Run: headless pygame with SDL's dummy video driver; simulated clock (each Clock.tick advances the game by its frame time, no real sleeping); random seed 0; keys injected as events and as key.get_pressed() state; no mouse input.
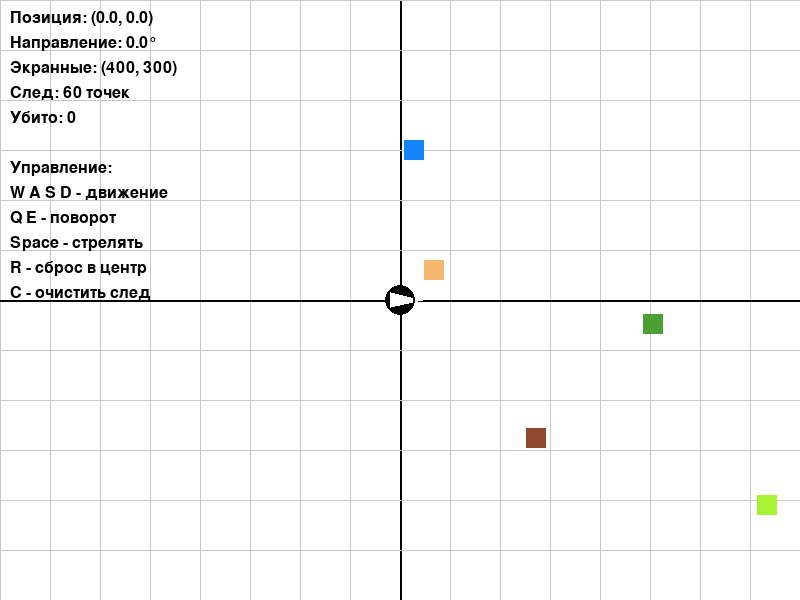
Frame 1 of 4 · flips 1–60 · no input
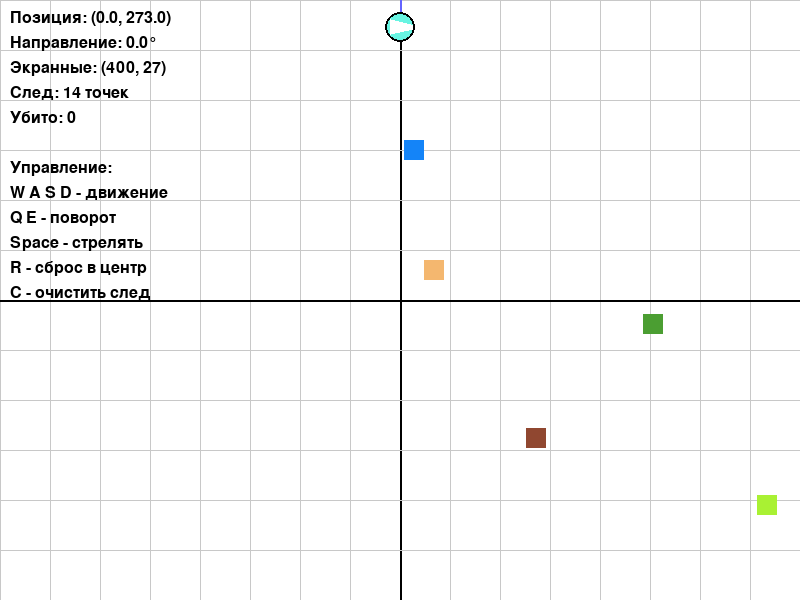
Frame 2 of 4 · flips 61–180 · tapped SPACE, RETURN · held RIGHT (→), D
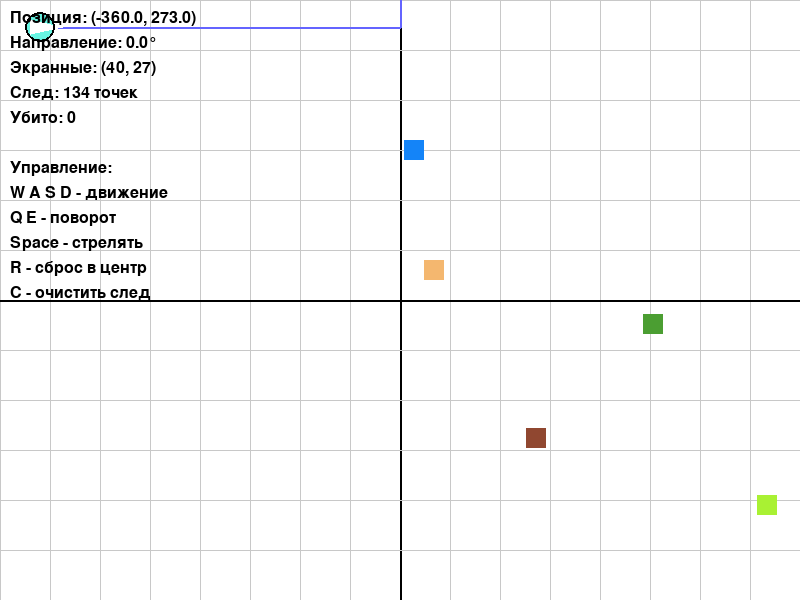
Frame 3 of 4 · flips 181–300 · held DOWN (↓), S
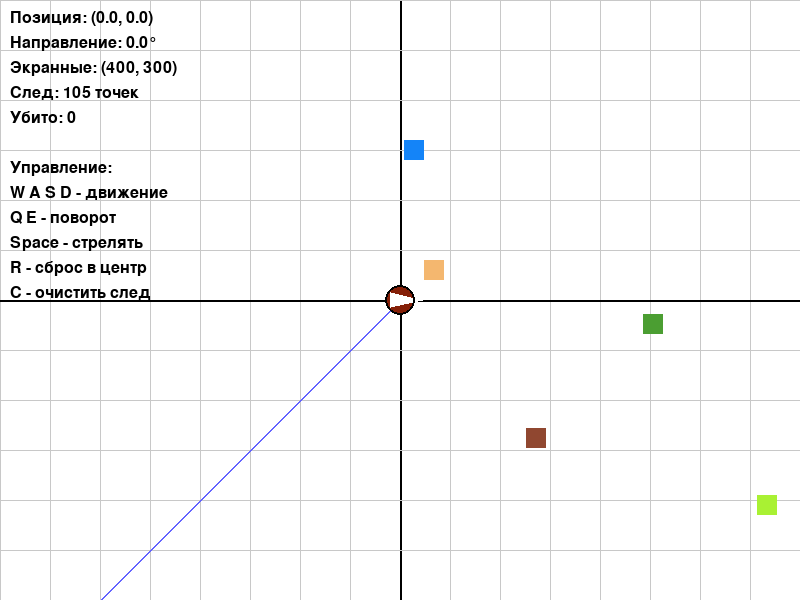
Frame 4 of 4 · flips 301–420 · held LEFT (←), A, UP (↑), W

The pygame program that drew these frames:

import pygame
import math
import random
from collections import deque
pygame.init()
WIDTH = 800
HEIGHT = 600
screen = pygame.display.set_mode((WIDTH, HEIGHT))
clock = pygame.time.Clock()
WHITE = (255, 255, 255)
BLACK = (0, 0, 0)
BLUE = (0, 100, 255)
GRAY = (200, 200, 200)
font = pygame.font.Font(None, 24)
def get_random_color():
    while True:
        color = (random.randint(0, 255), random.randint(0, 255), random.randint(0, 255))
        if color != WHITE:
            return color
def draw_grid(screen):
    for x in range(0, WIDTH, 50):
        color = GRAY if x != WIDTH // 2 else BLACK
        width = 1 if x != WIDTH // 2 else 2
        pygame.draw.line(screen, color, (x, 0), (x, HEIGHT), width)
    for y in range(0, HEIGHT, 50):
        color = GRAY if y != HEIGHT // 2 else BLACK
        width = 1 if y != HEIGHT // 2 else 2
        pygame.draw.line(screen, color, (0, y), (WIDTH, y), width)
def draw_info(screen, r_x, r_y, r_dir, trail, kills, font):
    info_txts = [
        f"Позиция: ({r_x:.1f}, {r_y:.1f})",
        f"Направление: {r_dir:.1f}°",
        f"Экранные: ({int(r_x + WIDTH / 2)}, {int(HEIGHT / 2 - r_y)})", 
        f"След: {len(trail)} точек",
        f"Убито: {kills}",
        "",
        "Управление:",
        "W A S D - движение",
        "Q E - поворот", 
        "Space - стрелять",
        "R - сброс в центр",
        "C - очистить след"]
    y_off = 10
    for text in info_txts:
        surface = font.render(text, True, BLACK)
        screen.blit(surface, (10, y_off))
        y_off += 25
def draw_robot(screen, r_x, r_y, r_dir, r_radius, r_color):
    s_x = int(r_x + WIDTH/2)
    s_y = int(HEIGHT/2 - r_y)
    pygame.draw.circle(screen, r_color, (s_x, s_y), r_radius)
    angle = math.radians(r_dir)
    tip_x = s_x + math.cos(angle) * r_radius * 1.5
    tip_y = s_y - math.sin(angle) * r_radius * 1.5
    lt_angle = angle + math.radians(140)
    lt_x = s_x + math.cos(lt_angle) * r_radius * 0.8
    lt_y = s_y - math.sin(lt_angle) * r_radius * 0.8
    rt_angle = angle - math.radians(140)
    rt_x = s_x + math.cos(rt_angle) * r_radius * 0.8
    rt_y = s_y - math.sin(rt_angle) * r_radius * 0.8
    pygame.draw.polygon(screen, WHITE, [
        (tip_x, tip_y),
        (lt_x, lt_y),
        (rt_x, rt_y)
    ])
    pygame.draw.circle(screen, BLACK, (s_x, s_y), r_radius, 2)

def draw_trail(screen, trail):
    if len(trail) < 2:
        return
    s_points = []
    for x, y in trail:
        s_x = int(x + WIDTH/2)
        s_y = int(HEIGHT/2 - y)
        s_points.append((s_x, s_y))
    if len(s_points) >= 2:
        pygame.draw.lines(screen, (100, 100, 255), False, s_points, 2)
r_x = 0
r_y = 0
r_dir = 0
r_color = BLACK
m_speed = 3 
r_radius = 15
t_speed = 3 
b_speed = 10
last_shot_t = 0
b_cooldown = 200
b_radius = 5
trail = deque(maxlen=150)
bullets = []
targets = []
kills = 0

def create_random_target():
    t_size = 20
    t_x = random.randint(-WIDTH // 2 + t_size, WIDTH // 2 - t_size)
    t_y = random.randint(-HEIGHT // 2 + t_size, HEIGHT // 2 - t_size)
    return {"x": t_x, "y": t_y, "size": t_size, "color": get_random_color()}
def draw_target(screen, target):
    s_x = int(target["x"] + WIDTH / 2)
    s_y = int(HEIGHT / 2 - target["y"])
    pygame.draw.rect(screen, target["color"], (s_x - target["size"] / 2, s_y - target["size"] / 2, target["size"], target["size"])) 
for _ in range(5):
    targets.append(create_random_target())

running = True
while running:
    for event in pygame.event.get():
        if event.type == pygame.QUIT:
            running = False
        if event.type == pygame.KEYDOWN:
            if event.key == pygame.K_r:
                r_x = 0
                r_y = 0
                r_dir = 0 
                r_color = BLACK
                trail.clear()
                targets.clear()
                for _ in range(5):
                    targets.append(create_random_target())
                kills = 0
            if event.key == pygame.K_c:
                trail.clear()
            if event.key == pygame.K_SPACE:
                c_time = pygame.time.get_ticks()
                if c_time - last_shot_t > b_cooldown:
                    b_x = r_x + math.cos(math.radians(r_dir)) * r_radius
                    b_y = r_y + math.sin(math.radians(r_dir)) * r_radius
                    bullets.append({"x": b_x, "y": b_y, "direction": r_dir, "color": get_random_color()})
                    last_shot_t = c_time
    keys = pygame.key.get_pressed()
    if keys[pygame.K_q]:
        r_dir += t_speed
        r_dir %= 360
    if keys[pygame.K_e]:
        r_dir -= t_speed
        r_dir %= 360
    if keys[pygame.K_w]:
        angle = math.radians(r_dir)
        r_x += math.cos(angle) * m_speed
        r_y += math.sin(angle) * m_speed
    if keys[pygame.K_s]:
        angle = math.radians(r_dir + 180)
        r_x += math.cos(angle) * m_speed
        r_y += math.sin(angle) * m_speed
    if keys[pygame.K_a]:
        angle = math.radians(r_dir + 90)
        r_x += math.cos(angle) * m_speed
        r_y += math.sin(angle) * m_speed
    if keys[pygame.K_d]:
        angle = math.radians(r_dir - 90)
        r_x += math.cos(angle) * m_speed
        r_y += math.sin(angle) * m_speed
    trail.append((r_x, r_y))
    if r_x > WIDTH // 2 + r_radius:
        r_x = -(WIDTH // 2 + r_radius)
        r_color = get_random_color()
        trail.clear()
    elif r_x < -(WIDTH // 2 + r_radius):
        r_x = WIDTH // 2 + r_radius
        r_color = get_random_color()
        trail.clear()
    if r_y > HEIGHT // 2 + r_radius:
        r_y = -(HEIGHT // 2 + r_radius)
        r_color = get_random_color()
        trail.clear()
    elif r_y < -(HEIGHT // 2 + r_radius):
        r_y = HEIGHT // 2 + r_radius
        r_color = get_random_color()
        trail.clear()
    n_bullets = []
    for bullet in bullets:
        bullet["x"] += math.cos(math.radians(bullet["direction"])) * b_speed
        bullet["y"] += math.sin(math.radians(bullet["direction"])) * b_speed
        if -WIDTH // 2 - b_radius < bullet["x"] < WIDTH // 2 + b_radius and -HEIGHT // 2 - b_radius < bullet["y"] < HEIGHT // 2 + b_radius:
            n_bullets.append(bullet)
    bullets = n_bullets
    b_to_rem = []
    t_to_rem = []
    for bullet in bullets:
        for target in targets:
            d_x = bullet["x"] - target["x"]
            d_y = bullet["y"] - target["y"]
            distance = math.sqrt(d_x**2 + d_y**2)
            if distance < target["size"] / 2 + b_radius:
                b_to_rem.append(bullet)
                t_to_rem.append(target)
                kills += 1
                targets.append(create_random_target())
                break
    bullets = [b for b in bullets if b not in b_to_rem]
    targets = [t for t in targets if t not in t_to_rem]

    screen.fill(WHITE)
    draw_grid(screen)
    draw_trail(screen, trail)
    
    for bullet in bullets:
        sb_x = int(bullet["x"] + WIDTH / 2)
        sb_y = int(HEIGHT / 2 - bullet["y"])
        pygame.draw.circle(screen, bullet["color"], (sb_x, sb_y), b_radius)

    for target in targets:
        draw_target(screen, target)
    draw_robot(screen, r_x, r_y, r_dir, r_radius, r_color)
    draw_info(screen, r_x, r_y, r_dir, trail, kills, font)
    pygame.display.flip()
    clock.tick(60)

pygame.quit()
